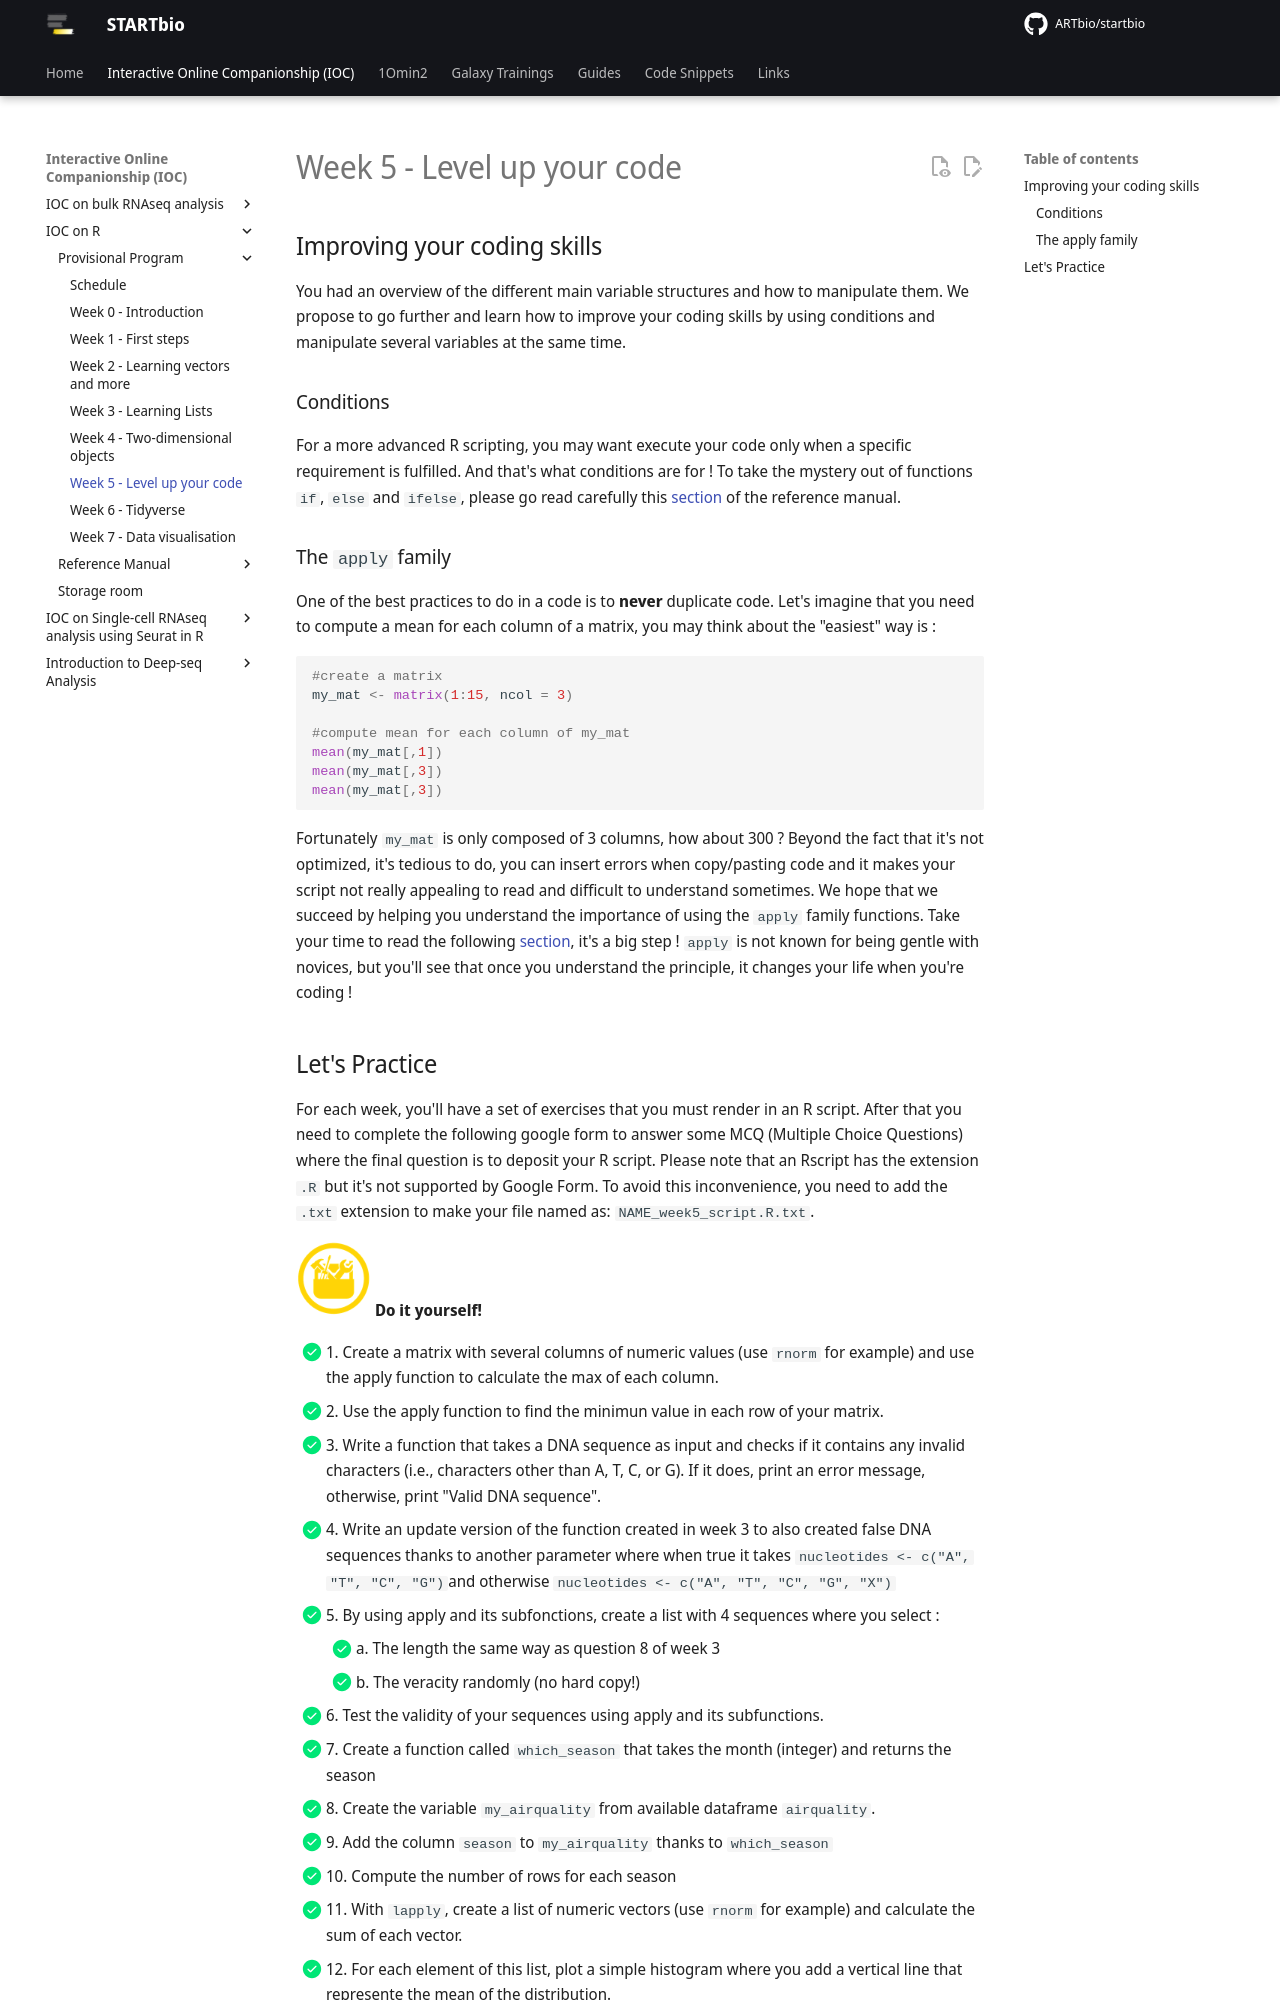

repository: ARTbio/startbio · page: R-IOC/06_IOC_R_week_05/index.html · generator: mkdocs

## Improving your coding skills

You had an overview of the different main variable structures and how to manipulate them.
We propose to go further and learn how to improve your coding skills by using conditions
and manipulate several variables at the same time.

### Conditions

For a more advanced R scripting, you may want execute your code only when a specific 
requirement is fulfilled. And that's what conditions are for ! To take the mystery out
of functions `if`, `else` and `ifelse`, please go read carefully this [section](./r08_ifelse.md) 
of the reference manual.

### The `apply` family

One of the best practices to do in a code is to **never** duplicate code. Let's imagine that you
need to compute a mean for each column of a matrix, you may think about the "easiest" way is :

```r
#create a matrix
my_mat <- matrix(1:15, ncol = 3)

#compute mean for each column of my_mat
mean(my_mat[,1])
mean(my_mat[,3])
mean(my_mat[,3])
```

Fortunately `my_mat` is only composed of 3 columns, how about 300 ? Beyond the fact that it's
not optimized, it's tedious to do, you can insert errors when copy/pasting code and it makes
your script not really appealing to read and difficult to understand sometimes. We hope that
we succeed by helping you understand the importance of using the `apply` family functions. 
Take your time to read the following [section](./r11_apply.md), it's a big step ! `apply` 
is not known for being gentle with novices, but you'll see that once you understand the 
principle, it changes your life when you're coding !
